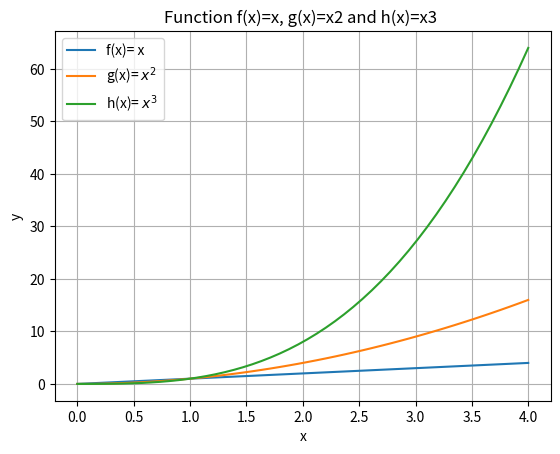

Python code for this plot:


# Author Ricardo Rodriguers

#This program displays a plot of the functions 
# f(x)=x, g(x)=x2 and h(x)=x3 in the range [0, 4] on the one set of 

import numpy as np
import matplotlib.pyplot as plt

#linspace returns evenly spaced numbers over a specified interval, 
# in this case 0 to 4
x = np.linspace(0,4)
y=  x
#naming the label for each function
plt.plot(x,y, label= "f(x)= x")

#second line
x2= np.linspace(0,4)
y2= x2**2
#The 2 is superscripted
plt.plot(x2,y2, label= "g(x)= $x^2$")

#third line
x3= np.linspace(0,4)
y3= x3 **3
#3 is also superscripted
plt.plot(x3, y3, label= "h(x)= $x^3$")

plt.xlabel("x")
plt.ylabel("y")
#this places the legend on the upper left of the plot
plt.legend(loc="upper left")
#giving title to plot
plt.title("Function f(x)=x, g(x)=x2 and h(x)=x3 ")
#adding grid
plt.grid()
#show plot
plt.show()